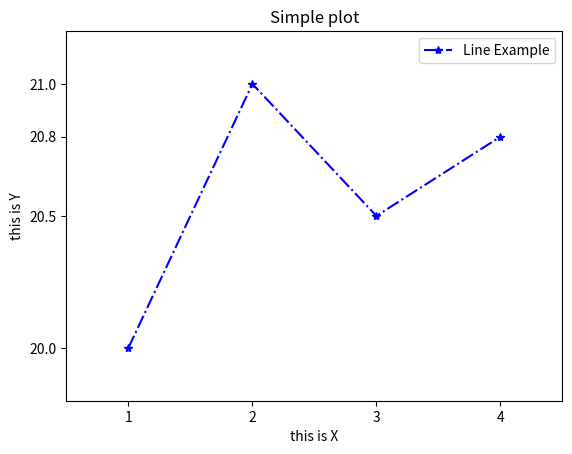

This chart was generated by the following Python code:
import matplotlib.pyplot as plt


#define some data
x = [1,2,3,4]
y = [20, 21, 20.5, 20.8]


#plot data
plt.plot(x, y, linestyle="dashdot", marker="*", color="blue", label = 'Line Example')	

#configure  X axes
plt.xlim(0.5,4.5)
plt.xticks([1,2,3,4])

#configure  Y axes
plt.ylim(19.8,21.2)
plt.yticks([20, 21, 20.5, 20.8])

#labels
plt.xlabel("this is X")
plt.ylabel("this is Y")

# add legend
plt.legend()

#title
plt.title("Simple plot")

#show plot
plt.show()